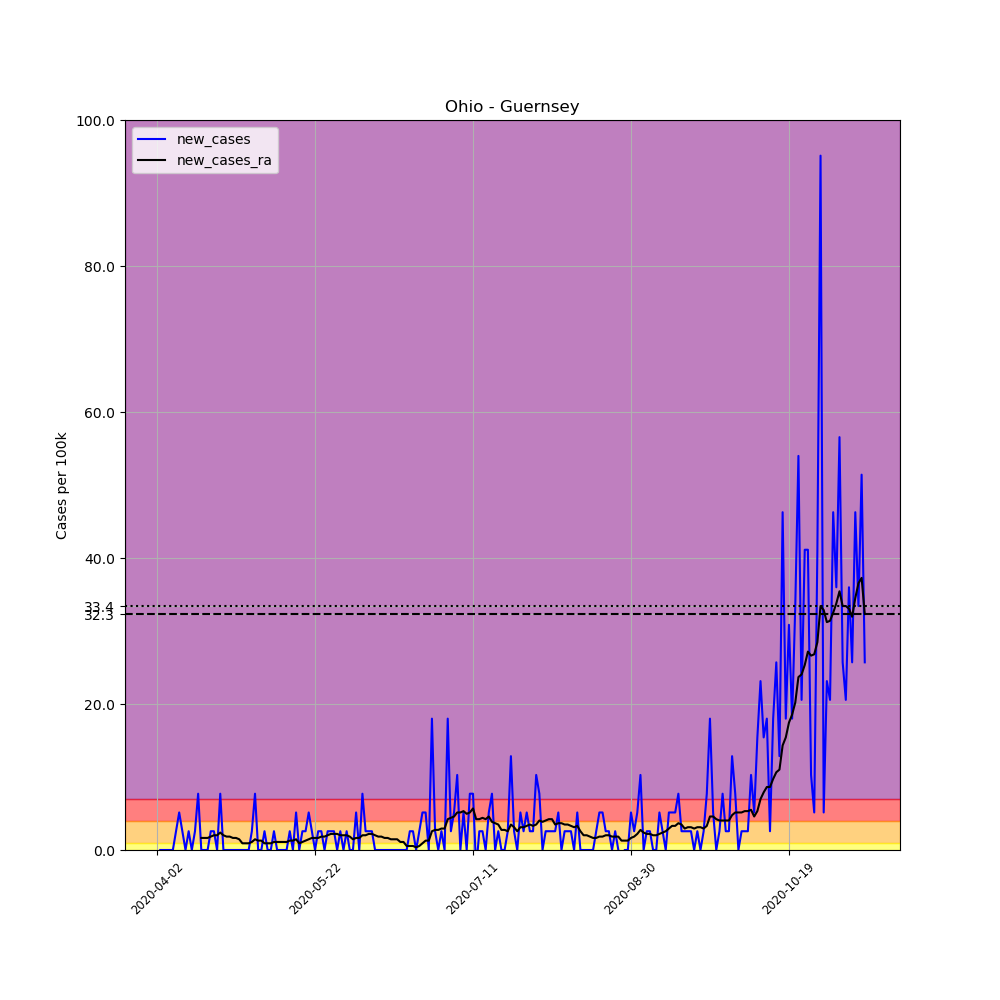

Data behind this chart, as committed beside it:
, date, county, state, fips, cases, deaths, COUNTY, STNAME, CTYNAME, POPESTIMATE2019, per_100k, new_cases, new_cases_ra
527432, 2020-04-02, Guernsey, Ohio, 39059, 1, 0, 59, Ohio, Guernsey, 38875, 2.572, , 
527433, 2020-04-03, Guernsey, Ohio, 39059, 1, 0, 59, Ohio, Guernsey, 38875, 2.572, 0.0, 
527434, 2020-04-04, Guernsey, Ohio, 39059, 1, 0, 59, Ohio, Guernsey, 38875, 2.572, 0.0, 
527435, 2020-04-05, Guernsey, Ohio, 39059, 1, 0, 59, Ohio, Guernsey, 38875, 2.572, 0.0, 
527436, 2020-04-06, Guernsey, Ohio, 39059, 1, 0, 59, Ohio, Guernsey, 38875, 2.572, 0.0, 
527437, 2020-04-07, Guernsey, Ohio, 39059, 1, 0, 59, Ohio, Guernsey, 38875, 2.572, 0.0, 
527438, 2020-04-08, Guernsey, Ohio, 39059, 2, 0, 59, Ohio, Guernsey, 38875, 5.145, 2.572, 
527439, 2020-04-09, Guernsey, Ohio, 39059, 4, 0, 59, Ohio, Guernsey, 38875, 10.29, 5.145, 
527440, 2020-04-10, Guernsey, Ohio, 39059, 5, 0, 59, Ohio, Guernsey, 38875, 12.86, 2.572, 
527441, 2020-04-11, Guernsey, Ohio, 39059, 5, 0, 59, Ohio, Guernsey, 38875, 12.86, 0.0, 
527442, 2020-04-12, Guernsey, Ohio, 39059, 6, 0, 59, Ohio, Guernsey, 38875, 15.43, 2.572, 
527443, 2020-04-13, Guernsey, Ohio, 39059, 6, 0, 59, Ohio, Guernsey, 38875, 15.43, 0.0, 
527444, 2020-04-14, Guernsey, Ohio, 39059, 7, 0, 59, Ohio, Guernsey, 38875, 18.01, 2.572, 
527445, 2020-04-15, Guernsey, Ohio, 39059, 10, 0, 59, Ohio, Guernsey, 38875, 25.72, 7.717, 
527446, 2020-04-16, Guernsey, Ohio, 39059, 10, 0, 59, Ohio, Guernsey, 38875, 25.72, 0.0, 1.654
527447, 2020-04-17, Guernsey, Ohio, 39059, 10, 0, 59, Ohio, Guernsey, 38875, 25.72, 0.0, 1.654
527448, 2020-04-18, Guernsey, Ohio, 39059, 10, 0, 59, Ohio, Guernsey, 38875, 25.72, 0.0, 1.654
527449, 2020-04-19, Guernsey, Ohio, 39059, 11, 0, 59, Ohio, Guernsey, 38875, 28.3, 2.572, 1.837
527450, 2020-04-20, Guernsey, Ohio, 39059, 12, 0, 59, Ohio, Guernsey, 38875, 30.87, 2.572, 2.021
527451, 2020-04-21, Guernsey, Ohio, 39059, 12, 0, 59, Ohio, Guernsey, 38875, 30.87, 0.0, 2.021
527452, 2020-04-22, Guernsey, Ohio, 39059, 15, 0, 59, Ohio, Guernsey, 38875, 38.59, 7.717, 2.389
527453, 2020-04-23, Guernsey, Ohio, 39059, 15, 0, 59, Ohio, Guernsey, 38875, 38.59, 0.0, 2.021
527454, 2020-04-24, Guernsey, Ohio, 39059, 15, 0, 59, Ohio, Guernsey, 38875, 38.59, 0.0, 1.837
527455, 2020-04-25, Guernsey, Ohio, 39059, 15, 0, 59, Ohio, Guernsey, 38875, 38.59, 0.0, 1.837
527456, 2020-04-26, Guernsey, Ohio, 39059, 15, 0, 59, Ohio, Guernsey, 38875, 38.59, 0.0, 1.654
527457, 2020-04-27, Guernsey, Ohio, 39059, 15, 0, 59, Ohio, Guernsey, 38875, 38.59, 0.0, 1.654
527458, 2020-04-28, Guernsey, Ohio, 39059, 15, 0, 59, Ohio, Guernsey, 38875, 38.59, 0.0, 1.47
527459, 2020-04-29, Guernsey, Ohio, 39059, 15, 0, 59, Ohio, Guernsey, 38875, 38.59, 0.0, 0.9187
527460, 2020-04-30, Guernsey, Ohio, 39059, 15, 0, 59, Ohio, Guernsey, 38875, 38.59, 0.0, 0.9187
527461, 2020-05-01, Guernsey, Ohio, 39059, 15, 0, 59, Ohio, Guernsey, 38875, 38.59, 0.0, 0.9187
527462, 2020-05-02, Guernsey, Ohio, 39059, 16, 0, 59, Ohio, Guernsey, 38875, 41.16, 2.572, 1.102
527463, 2020-05-03, Guernsey, Ohio, 39059, 19, 0, 59, Ohio, Guernsey, 38875, 48.87, 7.717, 1.47
527464, 2020-05-04, Guernsey, Ohio, 39059, 19, 0, 59, Ohio, Guernsey, 38875, 48.87, 0.0, 1.286
527465, 2020-05-05, Guernsey, Ohio, 39059, 19, 0, 59, Ohio, Guernsey, 38875, 48.87, 0.0, 1.286
527466, 2020-05-06, Guernsey, Ohio, 39059, 20, 0, 59, Ohio, Guernsey, 38875, 51.45, 2.572, 0.9187
527467, 2020-05-07, Guernsey, Ohio, 39059, 20, 0, 59, Ohio, Guernsey, 38875, 51.45, 0.0, 0.9187
527468, 2020-05-08, Guernsey, Ohio, 39059, 20, 0, 59, Ohio, Guernsey, 38875, 51.45, 0.0, 0.9187
527469, 2020-05-09, Guernsey, Ohio, 39059, 21, 0, 59, Ohio, Guernsey, 38875, 54.02, 2.572, 1.102
527470, 2020-05-10, Guernsey, Ohio, 39059, 21, 0, 59, Ohio, Guernsey, 38875, 54.02, 0.0, 1.102
527471, 2020-05-11, Guernsey, Ohio, 39059, 21, 0, 59, Ohio, Guernsey, 38875, 54.02, 0.0, 1.102
527472, 2020-05-12, Guernsey, Ohio, 39059, 21, 0, 59, Ohio, Guernsey, 38875, 54.02, 0.0, 1.102
527473, 2020-05-13, Guernsey, Ohio, 39059, 21, 0, 59, Ohio, Guernsey, 38875, 54.02, 0.0, 1.102
527474, 2020-05-14, Guernsey, Ohio, 39059, 22, 0, 59, Ohio, Guernsey, 38875, 56.59, 2.572, 1.286
527475, 2020-05-15, Guernsey, Ohio, 39059, 22, 0, 59, Ohio, Guernsey, 38875, 56.59, 0.0, 1.286
527476, 2020-05-16, Guernsey, Ohio, 39059, 24, 0, 59, Ohio, Guernsey, 38875, 61.74, 5.145, 1.47
527477, 2020-05-17, Guernsey, Ohio, 39059, 24, 0, 59, Ohio, Guernsey, 38875, 61.74, 0.0, 0.9187
527478, 2020-05-18, Guernsey, Ohio, 39059, 25, 0, 59, Ohio, Guernsey, 38875, 64.31, 2.572, 1.102
527479, 2020-05-19, Guernsey, Ohio, 39059, 26, 0, 59, Ohio, Guernsey, 38875, 66.88, 2.572, 1.286
527480, 2020-05-20, Guernsey, Ohio, 39059, 28, 0, 59, Ohio, Guernsey, 38875, 72.03, 5.145, 1.47
527481, 2020-05-21, Guernsey, Ohio, 39059, 29, 0, 59, Ohio, Guernsey, 38875, 74.6, 2.572, 1.654
527482, 2020-05-22, Guernsey, Ohio, 39059, 29, 0, 59, Ohio, Guernsey, 38875, 74.6, 0.0, 1.654
527483, 2020-05-23, Guernsey, Ohio, 39059, 30, 0, 59, Ohio, Guernsey, 38875, 77.17, 2.572, 1.654
527484, 2020-05-24, Guernsey, Ohio, 39059, 31, 0, 59, Ohio, Guernsey, 38875, 79.74, 2.572, 1.837
527485, 2020-05-25, Guernsey, Ohio, 39059, 31, 0, 59, Ohio, Guernsey, 38875, 79.74, 0.0, 1.837
527486, 2020-05-26, Guernsey, Ohio, 39059, 32, 0, 59, Ohio, Guernsey, 38875, 82.32, 2.572, 2.021
527487, 2020-05-27, Guernsey, Ohio, 39059, 33, 0, 59, Ohio, Guernsey, 38875, 84.89, 2.572, 2.205
527488, 2020-05-28, Guernsey, Ohio, 39059, 34, 0, 59, Ohio, Guernsey, 38875, 87.46, 2.572, 2.205
527489, 2020-05-29, Guernsey, Ohio, 39059, 34, 0, 59, Ohio, Guernsey, 38875, 87.46, 0.0, 2.205
527490, 2020-05-30, Guernsey, Ohio, 39059, 35, 1, 59, Ohio, Guernsey, 38875, 90.03, 2.572, 2.021
527491, 2020-05-31, Guernsey, Ohio, 39059, 35, 1, 59, Ohio, Guernsey, 38875, 90.03, 0.0, 2.021
... 165 more rows
